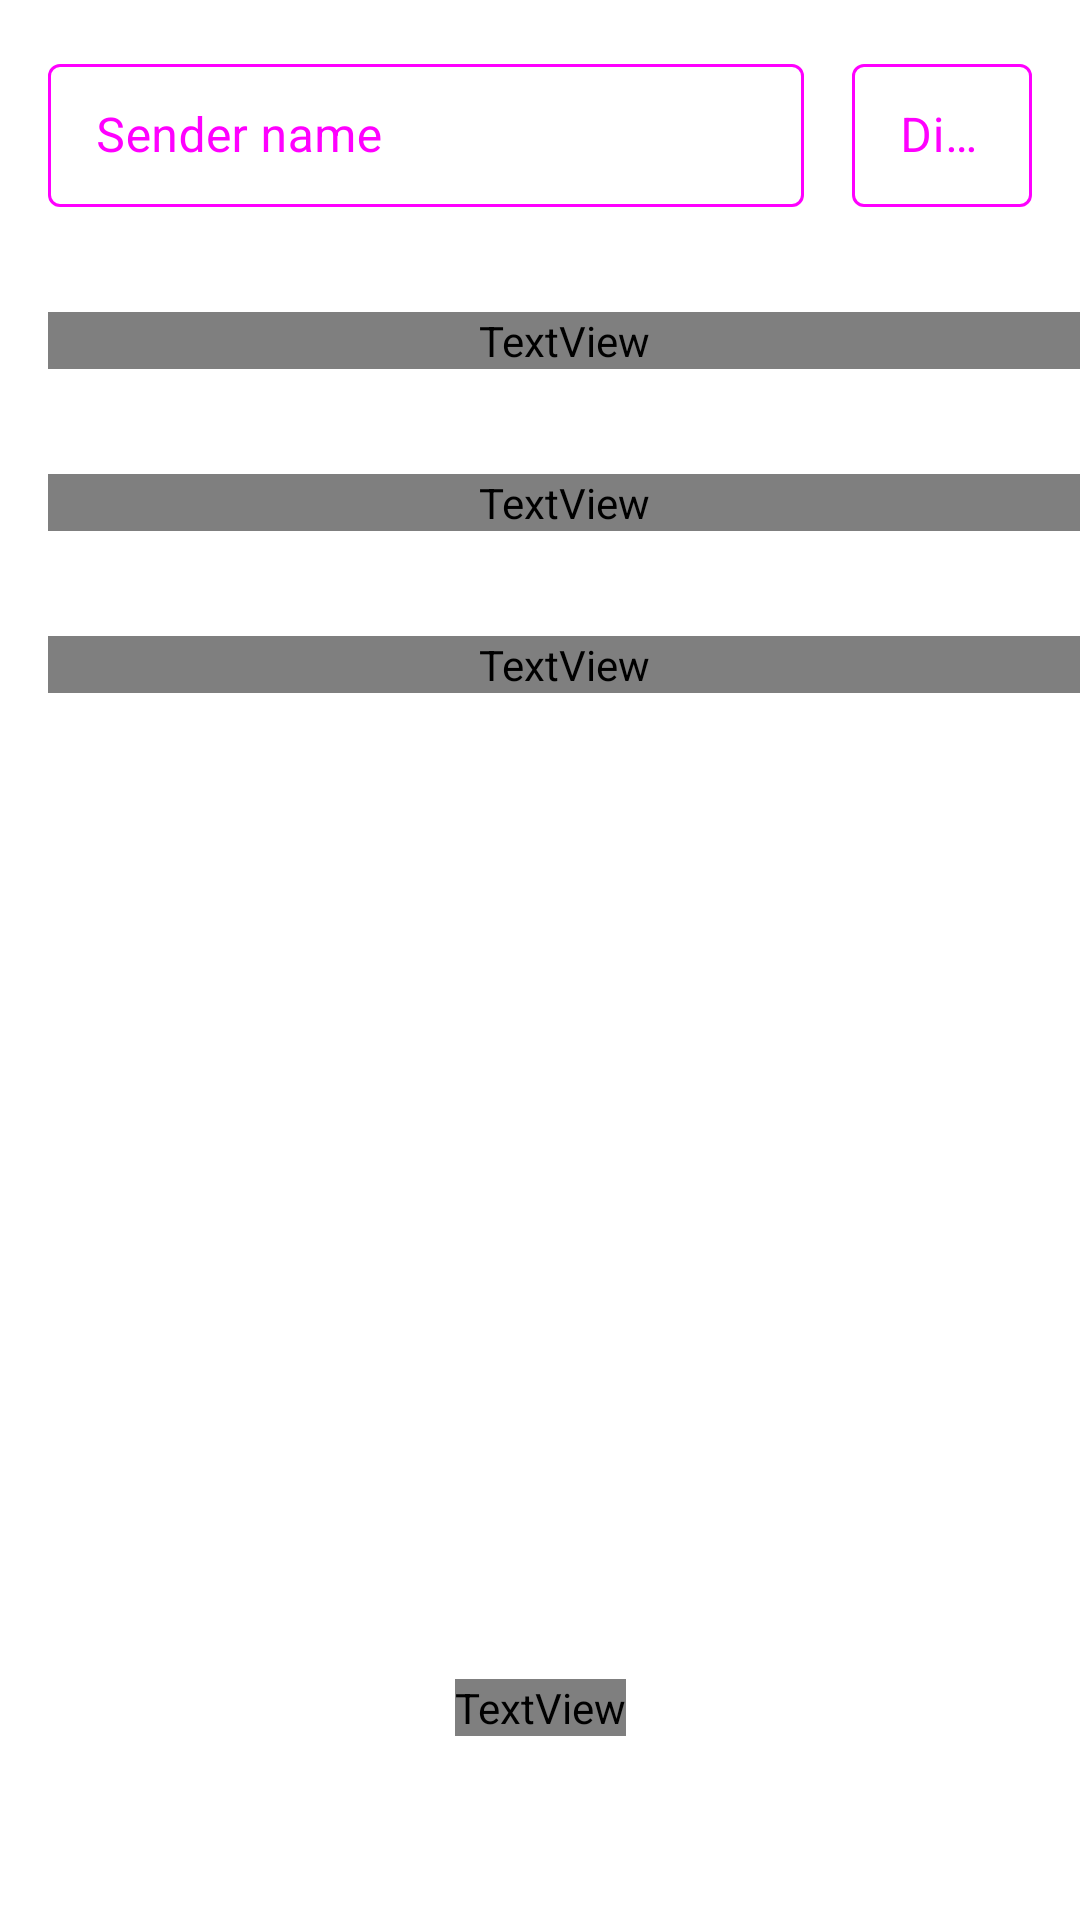

Reconstruct the res/layout file that produces this screen, plus the resources it refers to.
<!-- AndroidManifest.xml: application theme AppTheme -->
<!-- res/layout/activity_add_provider.xml -->
<?xml version="1.0" encoding="utf-8"?>
<androidx.constraintlayout.widget.ConstraintLayout xmlns:android="http://schemas.android.com/apk/res/android"
  xmlns:app="http://schemas.android.com/apk/res-auto"
  xmlns:tools="http://schemas.android.com/tools"
  android:layout_width="match_parent"
  android:layout_height="match_parent">

  <com.google.android.material.textfield.TextInputLayout
    android:id="@+id/tilProvider"
    style="@style/Widget.MaterialComponents.TextInputLayout.OutlinedBox.Dense"
    android:layout_width="0dp"
    android:layout_height="wrap_content"
    android:layout_marginStart="16dp"
    android:layout_marginTop="16dp"
    android:layout_marginEnd="16dp"
    android:layout_marginBottom="16dp"
    android:hint="@string/sender_name"
    android:textColorHint="@color/outline_color_selector"
    app:boxStrokeColor="@color/outline_color_selector"
    app:layout_constraintEnd_toStartOf="@id/tilDigitCount"
    app:layout_constraintStart_toStartOf="parent"
    app:layout_constraintTop_toTopOf="parent"
    app:layout_constraintWidth_percent="0.7">

    <com.google.android.material.textfield.TextInputEditText
      android:id="@+id/etProvider"
      android:layout_width="match_parent"
      android:layout_height="match_parent"
      android:imeOptions="actionNext"
      android:inputType="text"
      android:lines="1"
      android:textColor="#FFF" />
  </com.google.android.material.textfield.TextInputLayout>

  <com.google.android.material.textfield.TextInputLayout
    android:id="@+id/tilDigitCount"
    style="@style/Widget.MaterialComponents.TextInputLayout.OutlinedBox.Dense"
    android:layout_width="0dp"
    android:layout_height="wrap_content"
    android:layout_marginEnd="16dp"
    android:hint="@string/digits"
    android:textColorHint="@color/outline_color_selector"
    app:boxStrokeColor="@color/outline_color_selector"
    app:layout_constraintEnd_toEndOf="parent"
    app:layout_constraintStart_toEndOf="@id/tilProvider"
    app:layout_constraintTop_toTopOf="@id/tilProvider">

    <com.google.android.material.textfield.TextInputEditText
      android:id="@+id/etDigitCount"
      android:layout_width="match_parent"
      android:layout_height="match_parent"
      android:digits="0123456789,"
      android:imeOptions="actionDone"
      android:inputType="number"
      android:textColor="#FFF" />
  </com.google.android.material.textfield.TextInputLayout>

  <TextView
    android:id="@+id/tvSenderTitle"
    android:layout_width="0dp"
    android:layout_height="wrap_content"
    android:layout_marginStart="16dp"
    android:layout_marginTop="16dp"
    android:text="@string/sender"
    android:textColor="@color/colorTextPrimary"
    android:textSize="18sp"
    android:textStyle="bold"
    android:visibility="invisible"
    app:layout_constraintEnd_toEndOf="parent"
    app:layout_constraintStart_toStartOf="parent"
    app:layout_constraintTop_toBottomOf="@+id/tilProvider"
    tools:visibility="visible" />

  <TextView
    android:id="@+id/tvSender"
    android:layout_width="0dp"
    android:layout_height="wrap_content"
    android:layout_marginStart="16dp"
    android:textColor="@color/colorTextSecondary"
    android:textIsSelectable="true"
    android:textSize="16sp"
    app:layout_constraintEnd_toEndOf="parent"
    app:layout_constraintStart_toStartOf="parent"
    app:layout_constraintTop_toBottomOf="@id/tvSenderTitle"
    tools:text="Sender" />

  <TextView
    android:id="@+id/tvMessageTitle"
    android:layout_width="0dp"
    android:layout_height="wrap_content"
    android:layout_marginStart="16dp"
    android:layout_marginTop="16dp"
    android:text="@string/message"
    android:textColor="@color/colorTextPrimary"
    android:textSize="18sp"
    android:textStyle="bold"
    android:visibility="invisible"
    app:layout_constraintEnd_toEndOf="parent"
    app:layout_constraintStart_toStartOf="parent"
    app:layout_constraintTop_toBottomOf="@id/tvSender"
    tools:visibility="visible" />

  <TextView
    android:id="@+id/tvMessage"
    android:layout_width="0dp"
    android:layout_height="wrap_content"
    android:layout_marginStart="16dp"
    android:textColor="@color/colorTextSecondary"
    android:textIsSelectable="true"
    android:textSize="16sp"
    app:layout_constraintEnd_toEndOf="parent"
    app:layout_constraintStart_toStartOf="parent"
    app:layout_constraintTop_toBottomOf="@id/tvMessageTitle"
    tools:text="Message" />

  <TextView
    android:id="@+id/tvDigitsTitle"
    android:layout_width="0dp"
    android:layout_height="wrap_content"
    android:layout_marginStart="16dp"
    android:layout_marginTop="16dp"
    android:text="@string/digits"
    android:textColor="@color/colorTextPrimary"
    android:textSize="18sp"
    android:textStyle="bold"
    android:visibility="invisible"
    app:layout_constraintEnd_toEndOf="parent"
    app:layout_constraintStart_toStartOf="parent"
    app:layout_constraintTop_toBottomOf="@id/tvMessage"
    tools:visibility="visible" />

  <TextView
    android:id="@+id/tvDigits"
    android:layout_width="0dp"
    android:layout_height="wrap_content"
    android:layout_marginStart="16dp"
    android:textColor="@color/colorTextSecondary"
    android:textIsSelectable="true"
    android:textSize="16sp"
    app:layout_constraintEnd_toEndOf="parent"
    app:layout_constraintStart_toStartOf="parent"
    app:layout_constraintTop_toBottomOf="@id/tvDigitsTitle"
    tools:text="Digits" />

  <ImageView
    android:id="@+id/ivSuccessFail"
    android:layout_width="176dp"
    android:layout_height="176dp"
    app:layout_constraintBottom_toBottomOf="parent"
    app:layout_constraintDimensionRatio="1:1"
    app:layout_constraintEnd_toEndOf="parent"
    app:layout_constraintStart_toStartOf="parent"
    app:layout_constraintTop_toBottomOf="@id/tvDigits" />

  <TextView
    android:id="@+id/tvCode"
    android:layout_width="wrap_content"
    android:layout_height="wrap_content"
    android:layout_marginTop="36dp"
    android:textColor="@color/colorTextPrimary"
    android:textSize="36sp"
    app:layout_constraintEnd_toEndOf="parent"
    app:layout_constraintStart_toStartOf="parent"
    app:layout_constraintTop_toBottomOf="@id/ivSuccessFail"
    tools:text="123ABC" />
</androidx.constraintlayout.widget.ConstraintLayout>
<!-- resources referenced by this layout -->
<resources>
  <string name="digits">Digits</string>
  <string name="message">Message</string>
  <string name="sender">Sender</string>
  <string name="sender_name">Sender name</string>
  <style name="AppTheme" parent="Theme.MaterialComponents.Light">
      <item name="colorPrimary">@color/colorPrimary</item>
      <item name="colorPrimaryDark">@color/colorPrimaryDark</item>
      <item name="colorAccent">@color/colorAccent</item>
    </style>
  <color name="colorPrimary">#FFDA44</color>
  <color name="colorPrimaryDark">#C8A900</color>
  <color name="colorAccent">#E26802</color>
</resources>
